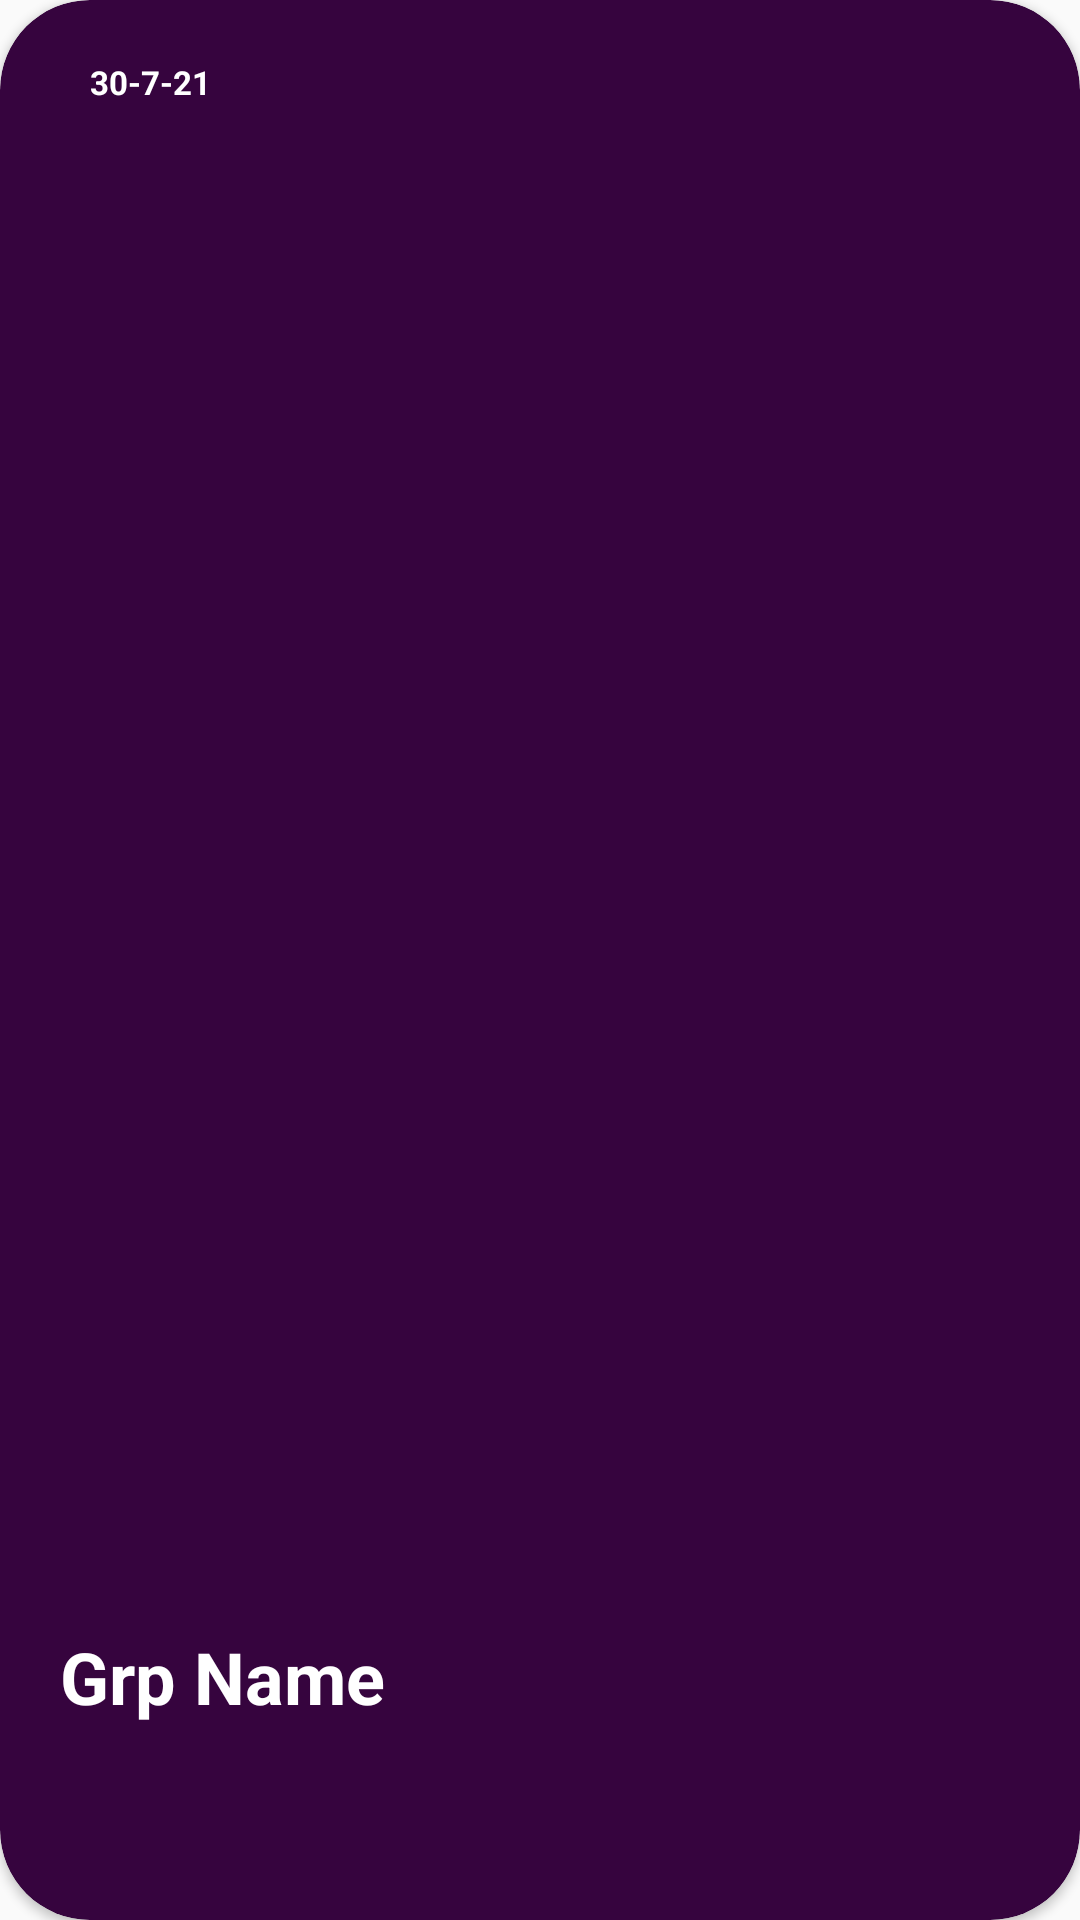

This screen was rendered from an Android layout file. Write that file and the resources it references.
<!-- AndroidManifest.xml: application theme Theme.EduAPP -->
<!-- res/layout/studentsinglerow.xml -->
<?xml version="1.0" encoding="utf-8"?>
<androidx.cardview.widget.CardView xmlns:android="http://schemas.android.com/apk/res/android"
    xmlns:app="http://schemas.android.com/apk/res-auto"
    android:layout_width="match_parent"
    android:layout_height="150dp"
    android:layout_margin="10dp"
    app:cardBackgroundColor="#36043E"
    app:cardCornerRadius="30dp"
    android:elevation="25dp"
    android:outlineSpotShadowColor="@color/black">

   <RelativeLayout
       android:layout_width="match_parent"
       android:layout_height="match_parent"
       android:id="@+id/card"
       >

       <TextView
           android:layout_width="wrap_content"
           android:layout_height="wrap_content"
           android:id="@+id/dategrpCreated"
           android:layout_alignParentStart="true"
           android:layout_marginLeft="30dp"
           android:text="30-7-21"
           android:textColor="@color/white"
         android:textSize="11sp"
           android:layout_marginTop="20dp"
           android:textStyle="bold"
           />


       <TextView
           android:id="@+id/grpName"
           android:layout_width="wrap_content"
           android:layout_height="wrap_content"

           android:layout_alignParentBottom="true"
           android:layout_marginBottom="65dp"
           android:text="Grp Name"
           android:textColor="@color/white"
           android:textSize="24sp"
           android:textStyle="bold"
           android:layout_marginLeft="20dp"/>


   </RelativeLayout>


</androidx.cardview.widget.CardView>
<!-- resources referenced by this layout -->
<resources>
  <style name="Theme.EduAPP" parent="Theme.AppCompat.Light.DarkActionBar">
          
          <item name="colorPrimary">#8A56AC</item>
          <item name="colorPrimaryVariant">#8A56AC</item>
          <item name="colorOnPrimary">@color/white</item>
          
          <item name="colorSecondary">@color/teal_200</item>
          <item name="colorSecondaryVariant">@color/teal_700</item>
          <item name="colorOnSecondary">@color/black</item>
          
          <item name="android:statusBarColor" tools:targetApi="l">?attr/colorPrimaryVariant</item>
          
  
          <item name="bottomSheetDialogTheme">@style/AppBottomSheetDialogTheme</item>
          <item name="alertDialogTheme">@style/AppBottomSheetDialogTheme1</item>
  
      </style>
  <style name="AppBottomSheetDialogTheme" parent="Theme.Design.BottomSheetDialog">
  
  
          <item name="bottomSheetStyle">@style/AppModalStyle</item>
  
      </style>
  <style name="AppBottomSheetDialogTheme1" parent="Theme.Design.BottomSheetDialog">
  
  
          <item name="bottomSheetStyle">@style/AppModalStyle1</item>
  
      </style>
  <style name="AppModalStyle" parent="Widget.Design.BottomSheet.Modal">
          <item name="android:background">@drawable/bgforjoin</item>
  
  
  
      </style>
  <style name="AppModalStyle1" parent="Widget.Design.BottomSheet.Modal">
          <item name="android:background">@drawable/bgforalertdialog</item>
  
  
  
      </style>
  <!-- drawable bgforjoin (drawable) -->
  <?xml version="1.0" encoding="utf-8"?>
  <selector xmlns:android="http://schemas.android.com/apk/res/android">
  
  
      <item>
  
          <shape android:shape="rectangle">
  
              <corners android:bottomLeftRadius="0dp"
                  android:bottomRightRadius="0dp"
                  android:topRightRadius="30dp"
                  android:topLeftRadius="30dp"/>
              <gradient android:angle="270"
  
                  android:startColor="#5f0a87"
                  android:endColor="#a4508b"/>
  
  
  
  
          </shape>
  
  
  
  
  
  
      </item>
  
  
  </selector>
  <!-- not gathered from this repository: default colours our renderer supplied (Android Studio template values) -->
  <color name="teal_200">#FF03DAC5</color>
  <color name="teal_700">#FF018786</color>
  <color name="black">#FF000000</color>
  <color name="white">#FFFFFFFF</color>
</resources>
